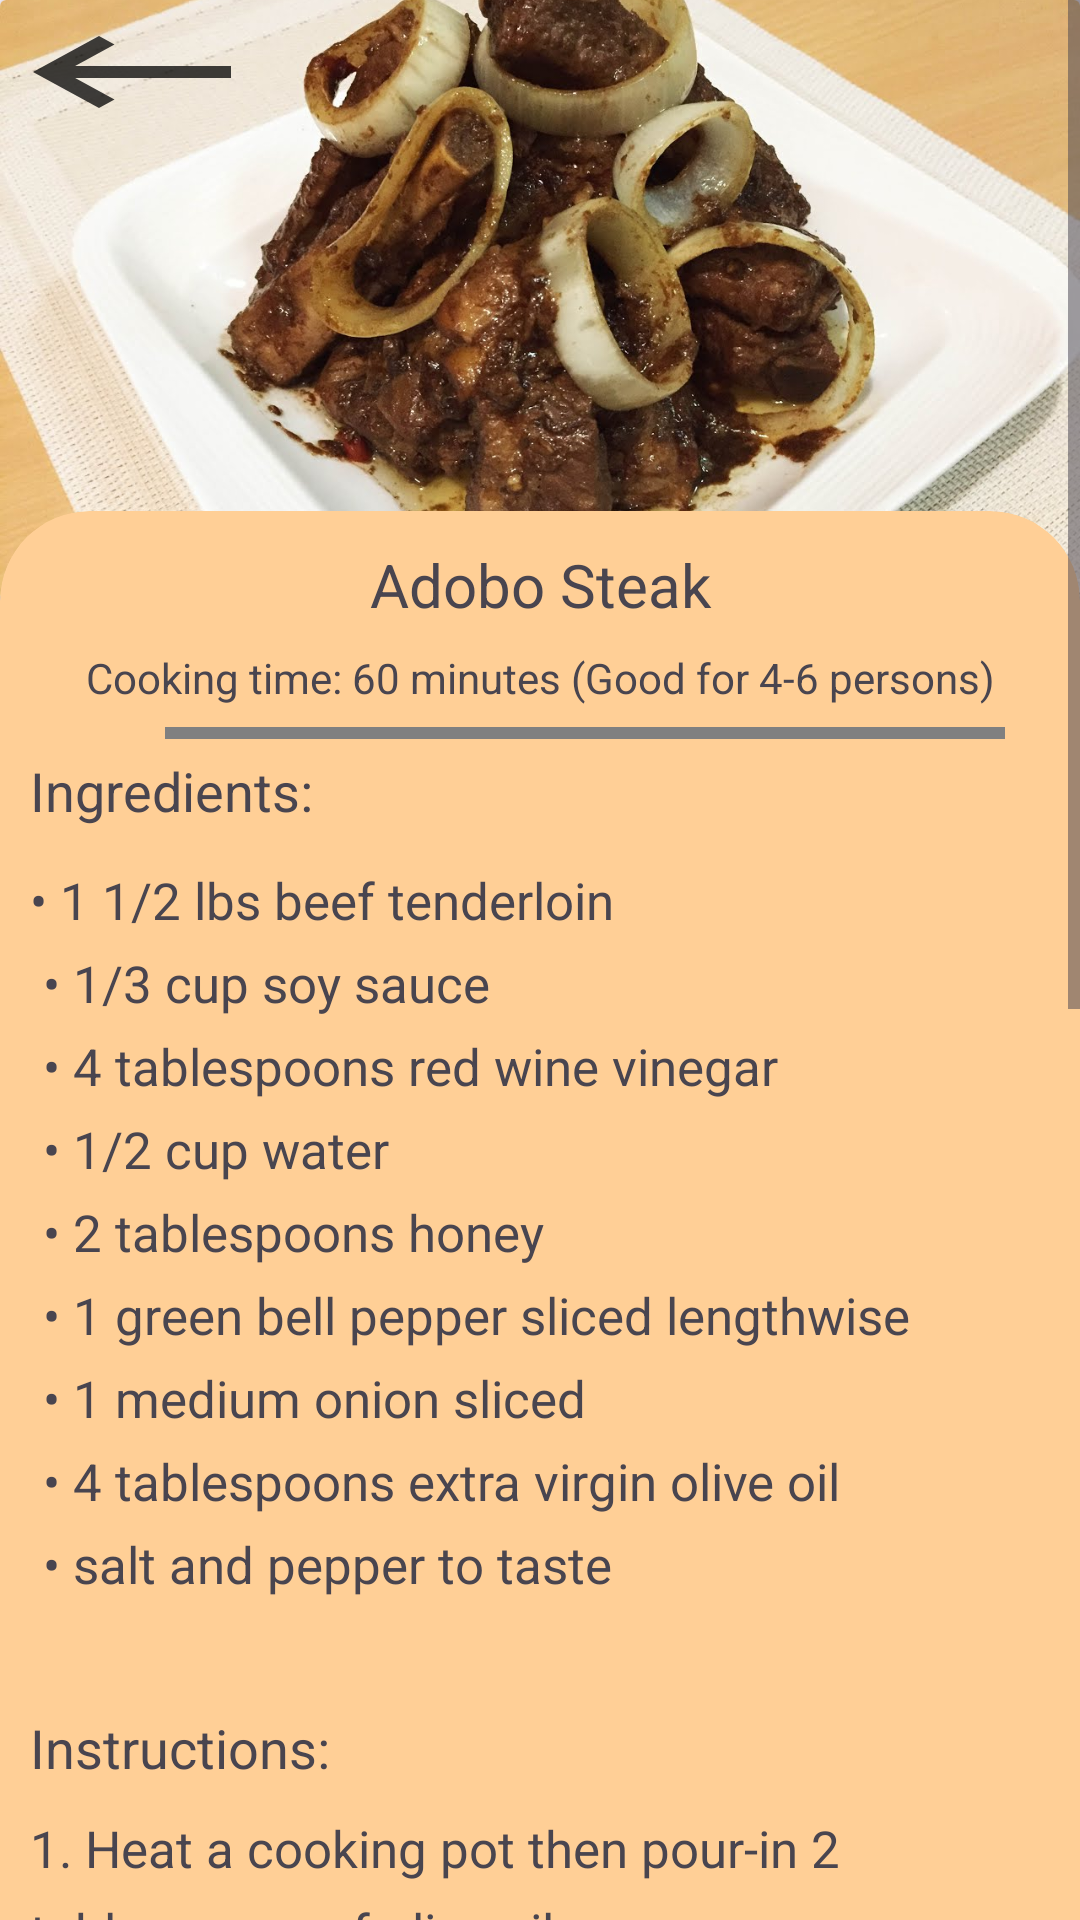

Reconstruct the res/layout file that produces this screen, plus the resources it refers to.
<!-- AndroidManifest.xml: application theme Theme.LoginActivity -->
<!-- res/layout/fragment_adobo_steak.xml -->
<?xml version="1.0" encoding="utf-8"?>
<ScrollView xmlns:android="http://schemas.android.com/apk/res/android"
    xmlns:tools="http://schemas.android.com/tools"
    android:layout_width="match_parent"
    android:layout_height="match_parent"
    xmlns:app="http://schemas.android.com/apk/res-auto"
    android:fillViewport="true"
    tools:context=".dishes.AdoboSteak"
    android:id="@+id/frg_AdoboSteak">

    <androidx.constraintlayout.widget.ConstraintLayout
        android:layout_width="match_parent"
        android:layout_height="wrap_content">
        <LinearLayout
            android:layout_width="match_parent"
            android:layout_height="wrap_content"
            android:orientation="vertical"
            tools:ignore="MissingConstraints">
            <androidx.cardview.widget.CardView
                android:layout_width="match_parent"
                android:layout_height="wrap_content">
                <ImageView
                    android:layout_width="wrap_content"
                    android:layout_height="200sp"
                    android:src="@drawable/adobosteak"
                    android:scaleType="centerCrop"
                    android:contentDescription="@string/batchoy_tagalog">
                </ImageView>
                <Button
                    android:id="@+id/vb_backhome"
                    android:layout_width="wrap_content"
                    android:layout_height="wrap_content"
                    android:background="@drawable/baseline_keyboard_backspace_24"
                    android:backgroundTint="@color/black"/>
            </androidx.cardview.widget.CardView>

            <androidx.cardview.widget.CardView
                android:layout_width="match_parent"
                android:layout_height="wrap_content"
                app:cardBackgroundColor="@color/orange"
                app:cardCornerRadius="30dp"
                android:layout_marginTop="-30dp">
                <LinearLayout
                    android:layout_width="match_parent"
                    android:layout_height="wrap_content"
                    android:orientation="vertical"
                    android:padding="5sp"
                    tools:ignore="MissingConstraints">
                    <TextView
                        android:layout_width="match_parent"
                        android:layout_height="wrap_content"
                        android:text="@string/adobo_steak"
                        android:textSize="20sp"
                        android:textAlignment="center"
                        android:layout_margin="6dp"/>
                    <TextView
                        android:layout_width="match_parent"
                        android:layout_height="wrap_content"
                        android:text="@string/sub_cook60_good46"
                        android:textAlignment="center"
                        android:layout_margin="2dp"/>

                    <View
                        android:layout_width="280dp"
                        android:layout_height="4dp"
                        android:layout_marginTop="5dp"
                        android:background="@color/gray"
                        android:layout_marginHorizontal="50dp"/>

                    <TextView
                        android:layout_width="match_parent"
                        android:layout_height="wrap_content"
                        android:text="@string/ingredients"
                        android:fontFamily="sans-serif"
                        android:textSize="18sp"
                        android:padding="5sp"/>

                    <TextView
                        android:layout_width="match_parent"
                        android:layout_height="wrap_content"
                        android:fontFamily="sans-serif"
                        android:layout_marginTop="3dp"
                        android:lineSpacingExtra="8sp"
                        android:padding="5sp"
                        android:text="@string/bl_adobo_steak"
                        android:textSize="17sp" />

                    <TextView
                        android:layout_width="match_parent"
                        android:layout_height="wrap_content"
                        android:text="@string/instructions"
                        android:fontFamily="sans-serif"
                        android:textSize="18sp"
                        android:padding="5sp"/>

                    <TextView
                        android:layout_width="match_parent"
                        android:layout_height="wrap_content"
                        android:fontFamily="sans-serif"
                        android:lineSpacingExtra="8sp"
                        android:padding="5sp"
                        android:text="@string/ins_adobo_steak"
                        android:textSize="17sp"/>
                </LinearLayout>
            </androidx.cardview.widget.CardView>
        </LinearLayout>
    </androidx.constraintlayout.widget.ConstraintLayout>
</ScrollView>
<!-- resources referenced by this layout -->
<resources>
  <color name="black">#FF000000</color>
  <color name="gray">#808080</color>
  <color name="orange">#FFCF96</color>
  <!-- drawable adobosteak: jpg bitmap (drawable, 130855 bytes) -->
  <!-- drawable baseline_keyboard_backspace_24 (drawable) -->
  <vector android:alpha="0.75" android:autoMirrored="true"
      android:height="24dp" android:tint="#000000"
      android:viewportHeight="24" android:viewportWidth="24"
      android:width="24dp" xmlns:android="http://schemas.android.com/apk/res/android">
      <path android:fillColor="@android:color/white" android:pathData="M21,11H6.83l3.58,-3.59L9,6l-6,6 6,6 1.41,-1.41L6.83,13H21z"/>
  </vector>
  <string name="adobo_steak">Adobo Steak</string>
  <string name="batchoy_tagalog">Batchoy Tagalog</string>
  <string name="bl_adobo_steak">
          \u2022 1 1/2 lbs beef tenderloin             \n
          \u2022 1/3 cup soy sauce                     \n
          \u2022 4 tablespoons red wine vinegar        \n
          \u2022 1/2 cup water                         \n
          \u2022 2 tablespoons honey                   \n
          \u2022 1 green bell pepper sliced lengthwise \n
          \u2022 1 medium onion sliced                 \n
          \u2022 4 tablespoons extra virgin olive oil  \n
          \u2022 salt and pepper to taste              \n
      </string>
  <string name="ingredients">Ingredients:</string>
  <string name="ins_adobo_steak">
          1.	Heat a cooking pot then pour-in 2 tablespoons of olive oil.                                                                 \n
          2.	Put-in the beef and cook for 1 to 2 minutes.                                                                                \n
          3.	Pour-in soy sauce and water then allow to boil. Simmer for 15 to 20 minutes. Note: Add more water if the mixture dries-up.  \n
          4.	Put-in the honey and red wine vinegar and allow to boil. Stir and simmer for 10 minutes. Turn-off heat and set aside.       \n
          5.	Heat a wok and pour-in remaining olive oil.                                                                                 \n
          6.	Put-in bell pepper and onion then cook for 3 minutes.                                                                       \n
          7.	Add the cooked beef tenderloin, salt, and pepper then stir. Cook for a minute more.                                         \n
          8.	Transfer to a serving plate then serve. Share and enjoy! \n\n
          Reference: https://panlasangpinoy.com/how-to-cook-adobo-steak/#wprm-recipe-container-50212
      </string>
  <string name="instructions">Instructions:</string>
  <string name="sub_cook60_good46">Cooking time: 60 minutes (Good for 4-6 persons)</string>
  <style name="Theme.LoginActivity" parent="Base.Theme.LoginActivity" />
  <style name="Base.Theme.LoginActivity" parent="Theme.Material3.DayNight.NoActionBar">
          
          <item name="colorPrimary">@color/black</item>
          <item name="colorPrimaryVariant">@color/black</item>
          <item name="android:statusBarColor">@color/black</item>
      </style>
</resources>
